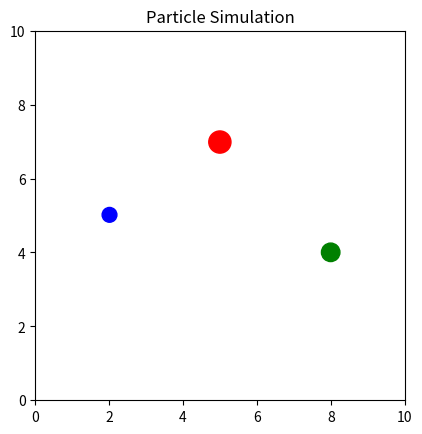

This figure's Python source:
import numpy as np
import matplotlib.pyplot as plt
import matplotlib.animation as animation

class Particle:
    def __init__(self, position, velocity, mass, radius, color):
        self.position = np.array(position, dtype='float64')
        self.velocity = np.array(velocity, dtype='float64')
        self.mass = mass
        self.radius = radius
        self.color = color

    def update_position(self, dt):
        self.position += self.velocity * dt

    def apply_force(self, force, dt):
        # Update velocity based on force and mass (F = ma -> a = F/m)
        acceleration = force / self.mass
        self.velocity += acceleration * dt

    def distance_to(self, other):
        return np.linalg.norm(self.position - other.position)

class PhysicsEnvironment:
    def __init__(self, width, height, gravity=-9.8):
        self.width = width
        self.height = height
        self.particles = []
        self.gravity = gravity
        self.time_step = 0.01

    def add_particle(self, particle):
        self.particles.append(particle)

    def calculate_gravitational_force(self, particle):
        force = np.array([0, particle.mass * self.gravity])
        return force

    def handle_collisions(self):
        # Handle collisions between particles
        for i in range(len(self.particles)):
            for j in range(i + 1, len(self.particles)):
                p1, p2 = self.particles[i], self.particles[j]
                distance = p1.distance_to(p2)
                min_distance = p1.radius + p2.radius

                if distance < min_distance:
                    # Simple elastic collision
                    normal = (p2.position - p1.position) / distance
                    relative_velocity = p2.velocity - p1.velocity
                    velocity_along_normal = np.dot(relative_velocity, normal)
                    if velocity_along_normal < 0:
                        restitution = 0.8  # Bounciness coefficient
                        impulse_magnitude = -(1 + restitution) * velocity_along_normal
                        impulse_magnitude /= (1 / p1.mass + 1 / p2.mass)

                        impulse = impulse_magnitude * normal
                        p1.velocity -= (1 / p1.mass) * impulse
                        p2.velocity += (1 / p2.mass) * impulse

    def update_particles(self):
        # Update forces and positions of particles
        for particle in self.particles:
            gravitational_force = self.calculate_gravitational_force(particle)
            particle.apply_force(gravitational_force, self.time_step)
            particle.update_position(self.time_step)

        # Collisions with walls
        for particle in self.particles:
            if particle.position[0] - particle.radius < 0 or particle.position[0] + particle.radius > self.width:
                particle.velocity[0] *= -1

            if particle.position[1] - particle.radius < 0 or particle.position[1] + particle.radius > self.height:
                particle.velocity[1] *= -1

        # Collisions between particles
        self.handle_collisions()

    def run_simulation(self, duration, visualize=True):
        if visualize:
            self.visualize_simulation(duration)
        else:
            for _ in range(int(duration / self.time_step)):
                self.update_particles()

    def visualize_simulation(self, duration):
        fig, ax = plt.subplots()
        ax.set_xlim(0, self.width)
        ax.set_ylim(0, self.height)
        ax.set_aspect('equal')
        ax.set_title('Particle Simulation')

        particles_patches = [plt.Circle(particle.position, particle.radius, 
                                        color=particle.color) for particle in self.particles]
        
        for patch in particles_patches:
            ax.add_patch(patch)

        def update(frame):
            self.update_particles()
            for i, particle in enumerate(self.particles):
                particles_patches[i].center = particle.position
            return particles_patches

        ani = animation.FuncAnimation(fig, update, frames=int(duration / self.time_step), 
                                      interval=self.time_step * 1000, blit=True)
        plt.show()



if __name__ == "__main__":

    environment = PhysicsEnvironment(width=10, height=10, gravity=-9.8)

    # Add particles to the environment
    particle_1 = Particle(position=[2, 5], velocity=[0.5, 1.0], mass=1.0, radius=0.2, color='blue')
    particle_2 = Particle(position=[5, 7], velocity=[-0.2, -0.5], mass=1.5, radius=0.3, color='red')
    particle_3 = Particle(position=[8, 4], velocity=[-0.3, 0.3], mass=1.0, radius=0.25, color='green')

    environment.add_particle(particle_1)
    environment.add_particle(particle_2)
    environment.add_particle(particle_3)

    environment.run_simulation(duration=20, visualize=True)